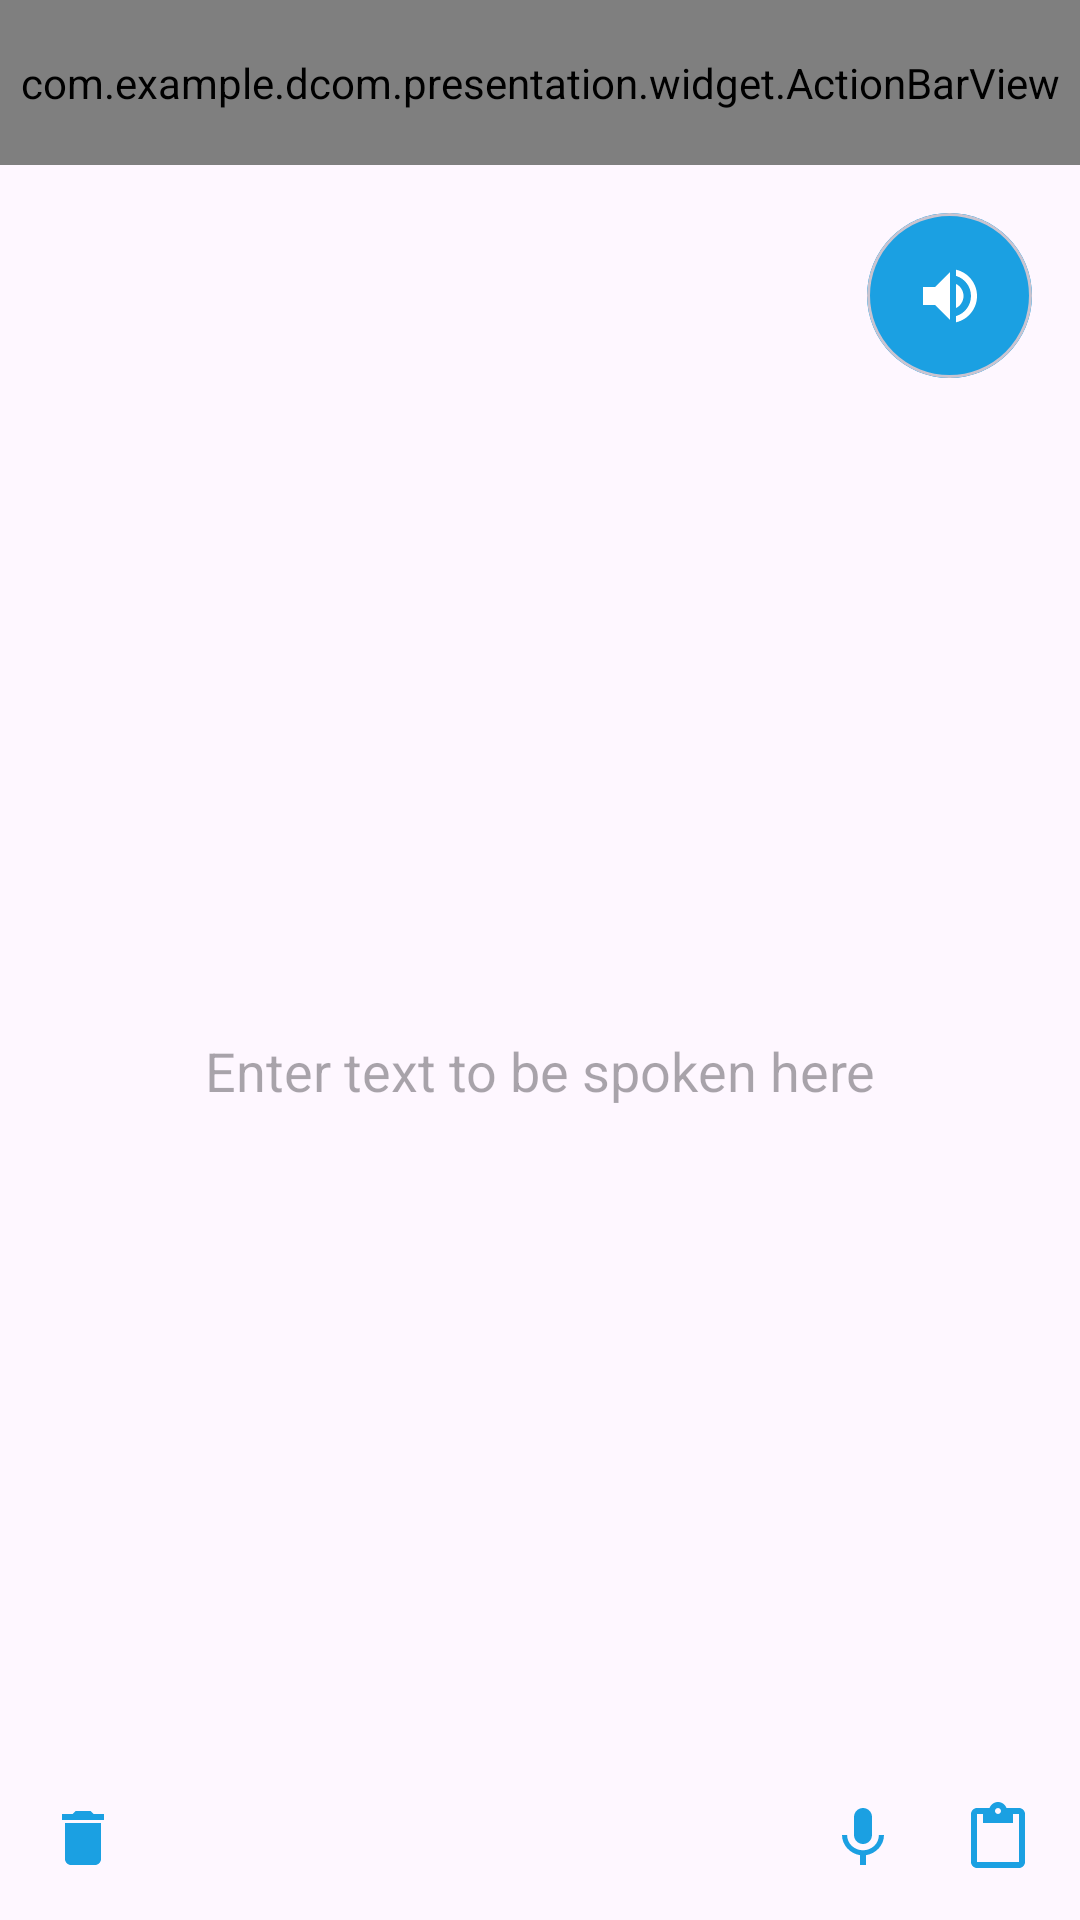

Here is an Android app screen rendered from its layout file. Give the layout XML and the strings, colors and styles it references.
<!-- AndroidManifest.xml: application theme AppTheme -->
<!-- res/layout/text_to_speech_activity.xml -->
<?xml version="1.0" encoding="utf-8"?>
<LinearLayout xmlns:android="http://schemas.android.com/apk/res/android"
    xmlns:tools="http://schemas.android.com/tools"
    android:layout_width="match_parent"
    android:layout_height="match_parent"
    xmlns:app="http://schemas.android.com/apk/res-auto"
    android:orientation="vertical"
    tools:context=".presentation.main.temp.texttospeech.TextToSpeechActivity">

    <com.example.dcom.presentation.widget.ActionBarView
        android:id="@+id/abvTextToSpeechActionBar"
        android:layout_width="match_parent"
        android:layout_height="55dp">

        <androidx.appcompat.widget.AppCompatImageButton
            android:id="@+id/btnTextToSpeechMenu"
            android:layout_width="wrap_content"
            android:layout_height="match_parent"
            android:adjustViewBounds="true"
            android:layout_alignParentEnd="true"
            android:layout_centerVertical="true"
            android:background="@android:color/transparent"
            android:src="@drawable/ic_baseline_menu_24" />

    </com.example.dcom.presentation.widget.ActionBarView>

    <RelativeLayout
        android:layout_width="match_parent"
        android:layout_height="match_parent">

        <com.google.android.material.card.MaterialCardView
            android:id="@+id/mcvTextToSpeechSpeak"
            android:layout_marginTop="16dp"
            android:layout_marginEnd="16dp"
            android:layout_alignParentEnd="true"
            android:layout_width="wrap_content"
            android:layout_height="wrap_content"
            app:cardCornerRadius="50dp" >

            <ImageButton
                android:layout_width="55dp"
                android:layout_height="55dp"
                android:src="@drawable/ic_baseline_volume_up_24"
                android:background="@color/mainBlue" />

        </com.google.android.material.card.MaterialCardView>

        <ImageButton
            android:id="@+id/btnTextToSpeechDelete"
            android:layout_width="55dp"
            android:layout_height="55dp"
            android:background="@android:color/transparent"
            android:layout_alignParentStart="true"
            android:layout_alignParentBottom="true"
            android:src="@drawable/ic_baseline_delete_24"/>

        <LinearLayout
            android:layout_width="wrap_content"
            android:layout_alignParentEnd="true"
            android:layout_alignParentBottom="true"
            android:layout_height="wrap_content">

            <ImageButton
                android:layout_width="45dp"
                android:layout_height="55dp"
                android:background="@android:color/transparent"
                android:src="@drawable/ic_baseline_mic_24"/>

            <ImageButton
                android:layout_width="45dp"
                android:layout_marginEnd="5dp"
                android:layout_height="55dp"
                android:background="@android:color/transparent"
                android:src="@drawable/ic_baseline_content_paste_24"/>

        </LinearLayout>

        <EditText
            android:layout_width="match_parent"
            android:layout_height="wrap_content"
            android:layout_above="@id/btnTextToSpeechDelete"
            android:layout_below="@id/mcvTextToSpeechSpeak"
            android:inputType="textMultiLine"
            android:textAlignment="center"
            android:backgroundTint="@color/transparent"
            android:hint="@string/text_to_speech_hint"
            />

    </RelativeLayout>

</LinearLayout>
<!-- resources referenced by this layout -->
<resources>
  <color name="mainBlue">#1BA0E2</color>
  <color name="transparent">#00000000</color>
  <!-- drawable ic_baseline_content_paste_24 (drawable) -->
  <vector android:height="24dp" android:tint="@color/mainBlue"
      android:viewportHeight="24" android:viewportWidth="24"
      android:width="24dp" xmlns:android="http://schemas.android.com/apk/res/android">
      <path android:fillColor="@android:color/white" android:pathData="M19,2h-4.18C14.4,0.84 13.3,0 12,0c-1.3,0 -2.4,0.84 -2.82,2L5,2c-1.1,0 -2,0.9 -2,2v16c0,1.1 0.9,2 2,2h14c1.1,0 2,-0.9 2,-2L21,4c0,-1.1 -0.9,-2 -2,-2zM12,2c0.55,0 1,0.45 1,1s-0.45,1 -1,1 -1,-0.45 -1,-1 0.45,-1 1,-1zM19,20L5,20L5,4h2v3h10L17,4h2v16z"/>
  </vector>
  <!-- drawable ic_baseline_delete_24 (drawable) -->
  <vector android:height="24dp" android:tint="@color/mainBlue"
      android:viewportHeight="24" android:viewportWidth="24"
      android:width="24dp" xmlns:android="http://schemas.android.com/apk/res/android">
      <path android:fillColor="@android:color/white" android:pathData="M6,19c0,1.1 0.9,2 2,2h8c1.1,0 2,-0.9 2,-2V7H6v12zM19,4h-3.5l-1,-1h-5l-1,1H5v2h14V4z"/>
  </vector>
  <!-- drawable ic_baseline_mic_24 (drawable) -->
  <vector android:height="24dp" android:tint="@color/mainBlue"
      android:viewportHeight="24" android:viewportWidth="24"
      android:width="24dp" xmlns:android="http://schemas.android.com/apk/res/android">
      <path android:fillColor="@android:color/white" android:pathData="M12,14c1.66,0 2.99,-1.34 2.99,-3L15,5c0,-1.66 -1.34,-3 -3,-3S9,3.34 9,5v6c0,1.66 1.34,3 3,3zM17.3,11c0,3 -2.54,5.1 -5.3,5.1S6.7,14 6.7,11L5,11c0,3.41 2.72,6.23 6,6.72L11,21h2v-3.28c3.28,-0.48 6,-3.3 6,-6.72h-1.7z"/>
  </vector>
  <!-- drawable ic_baseline_volume_up_24 (drawable) -->
  <vector android:height="24dp" android:tint="@android:color/white"
      android:viewportHeight="24" android:viewportWidth="24"
      android:width="24dp" xmlns:android="http://schemas.android.com/apk/res/android">
      <path android:fillColor="@android:color/white" android:pathData="M3,9v6h4l5,5L12,4L7,9L3,9zM16.5,12c0,-1.77 -1.02,-3.29 -2.5,-4.03v8.05c1.48,-0.73 2.5,-2.25 2.5,-4.02zM14,3.23v2.06c2.89,0.86 5,3.54 5,6.71s-2.11,5.85 -5,6.71v2.06c4.01,-0.91 7,-4.49 7,-8.77s-2.99,-7.86 -7,-8.77z"/>
  </vector>
  <string name="text_to_speech_hint">Enter text to be spoken here</string>
  <style name="AppTheme" parent="Theme.Material3.DayNight.NoActionBar">
      </style>
</resources>
